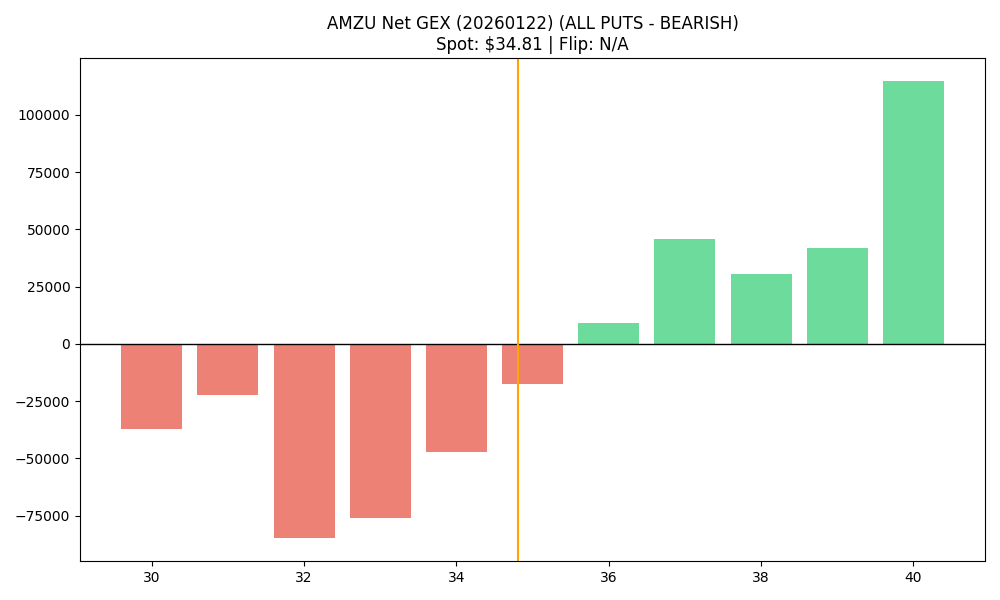

Source data for this figure (header and first rows):
strike, call_gex, put_gex, call_dex, put_dex, net_gex
30.0, 8146, 45201, 172188, -312531, -37055
31.0, 7738, 29895, 142860, -223425, -22157
32.0, 2994, 87867, 47063, -682018, -84874
33.0, 8302, 84240, 116231, -710298, -75938
34.0, 8166, 55243, 103323, -501995, -47077
35.0, 20051, 37428, 223062, -363361, -17377
36.0, 28144, 19215, 279141, -205762, 8929
37.0, 58164, 12490, 519915, -150421, 45674
38.0, 41104, 10471, 335680, -135007, 30633
39.0, 50596, 8929, 400273, -127979, 41668
40.0, 121000, 6280, 835997, -98192, 114720
